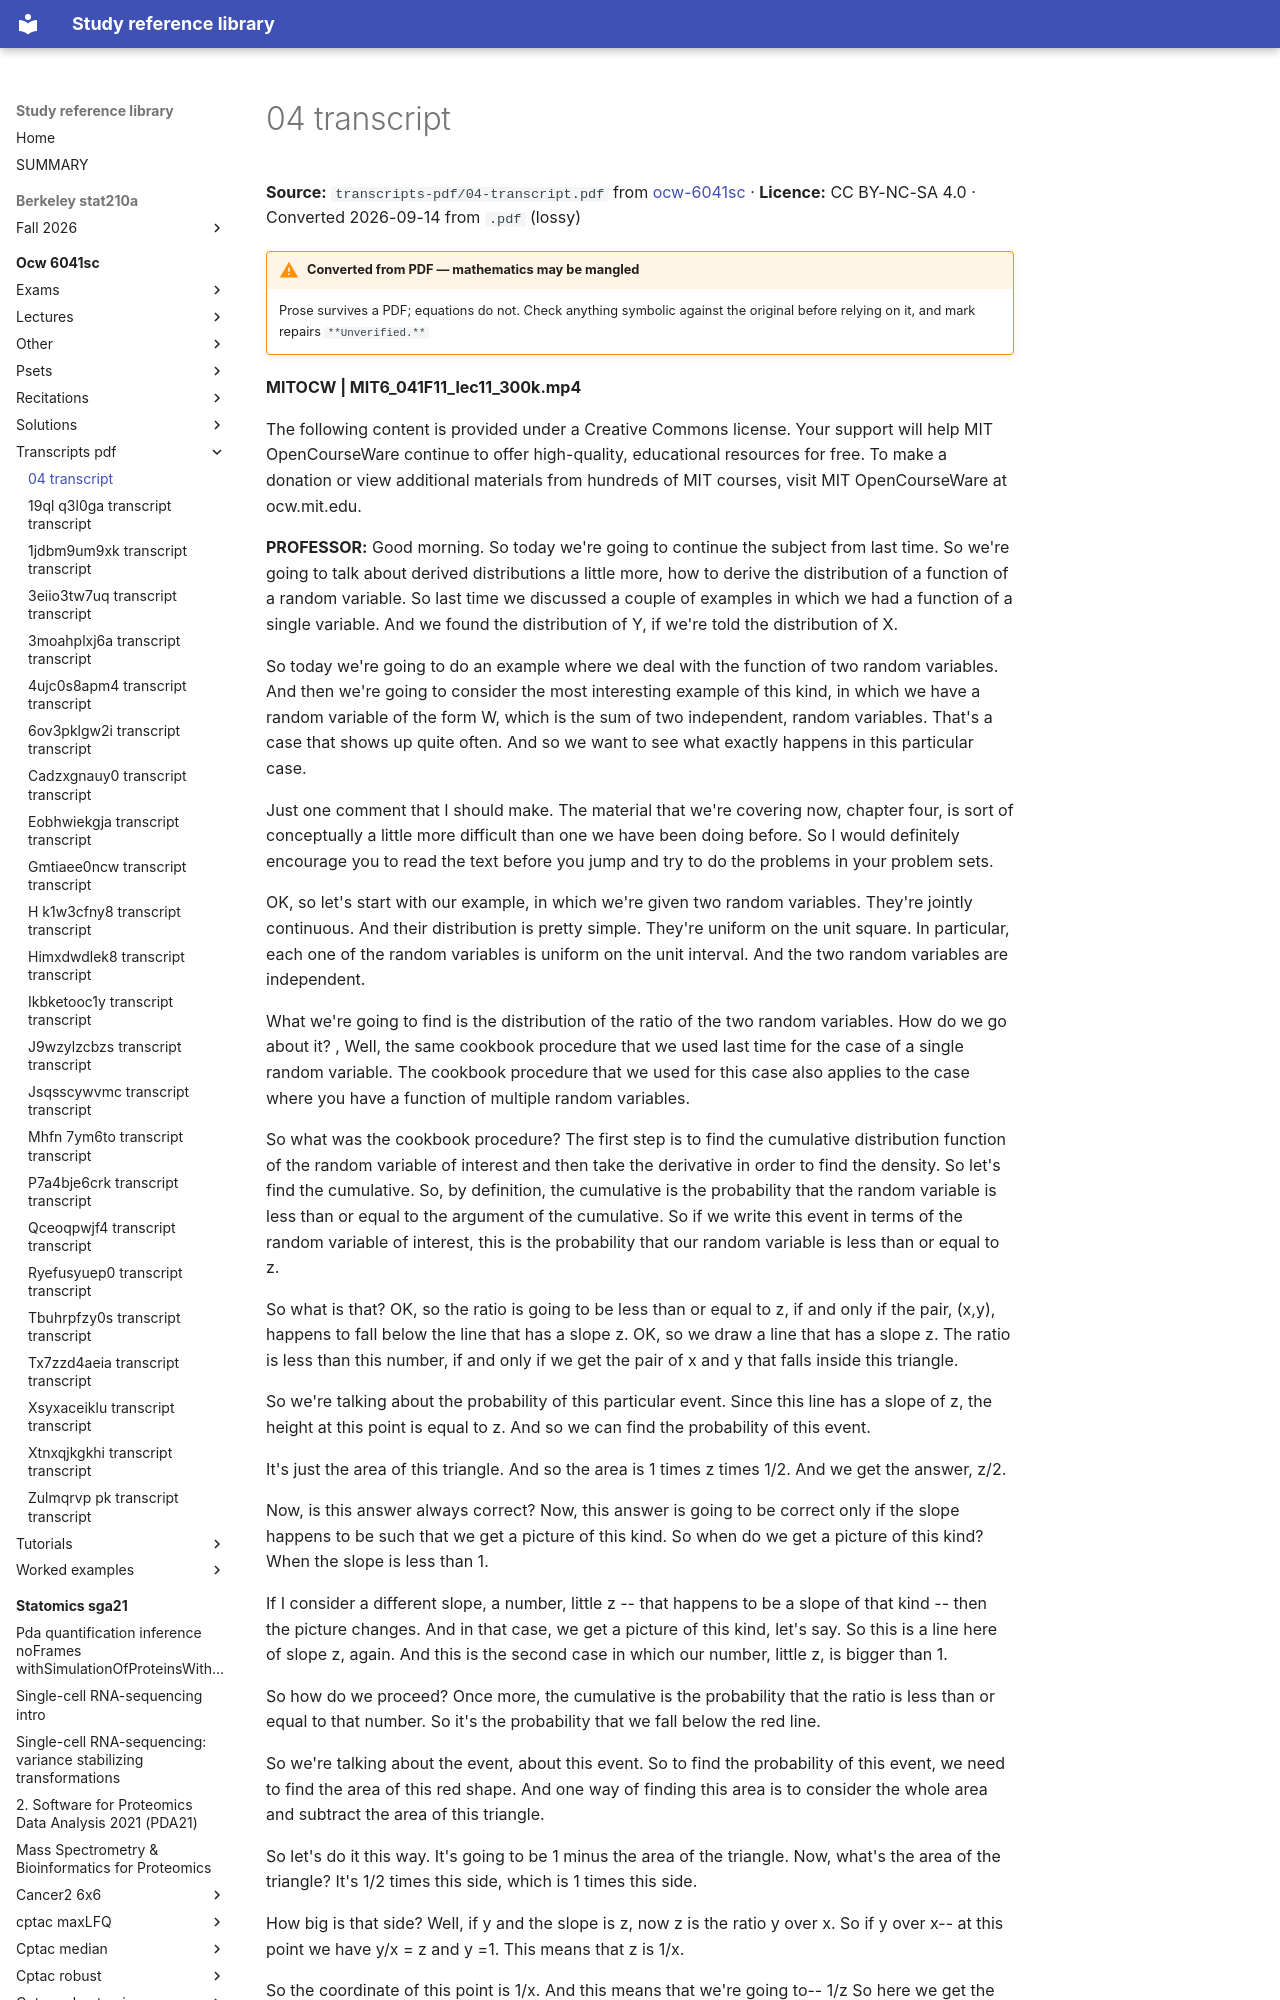

repository: Claptar/knowledge-base-library · page: ocw-6041sc/transcripts-pdf/04-transcript/index.html · generator: mkdocs

---
title: 04 transcript
source: https://ocw.mit.edu/courses/6-041sc-probabilistic-systems-analysis-and-applied-probability-fall-2013/
source_file: sources/ocw-6041sc/transcripts-pdf/04-transcript.pdf
licence: CC BY-NC-SA 4.0
route: pdf
fidelity: lossy
converted: '2026-09-14'
---
